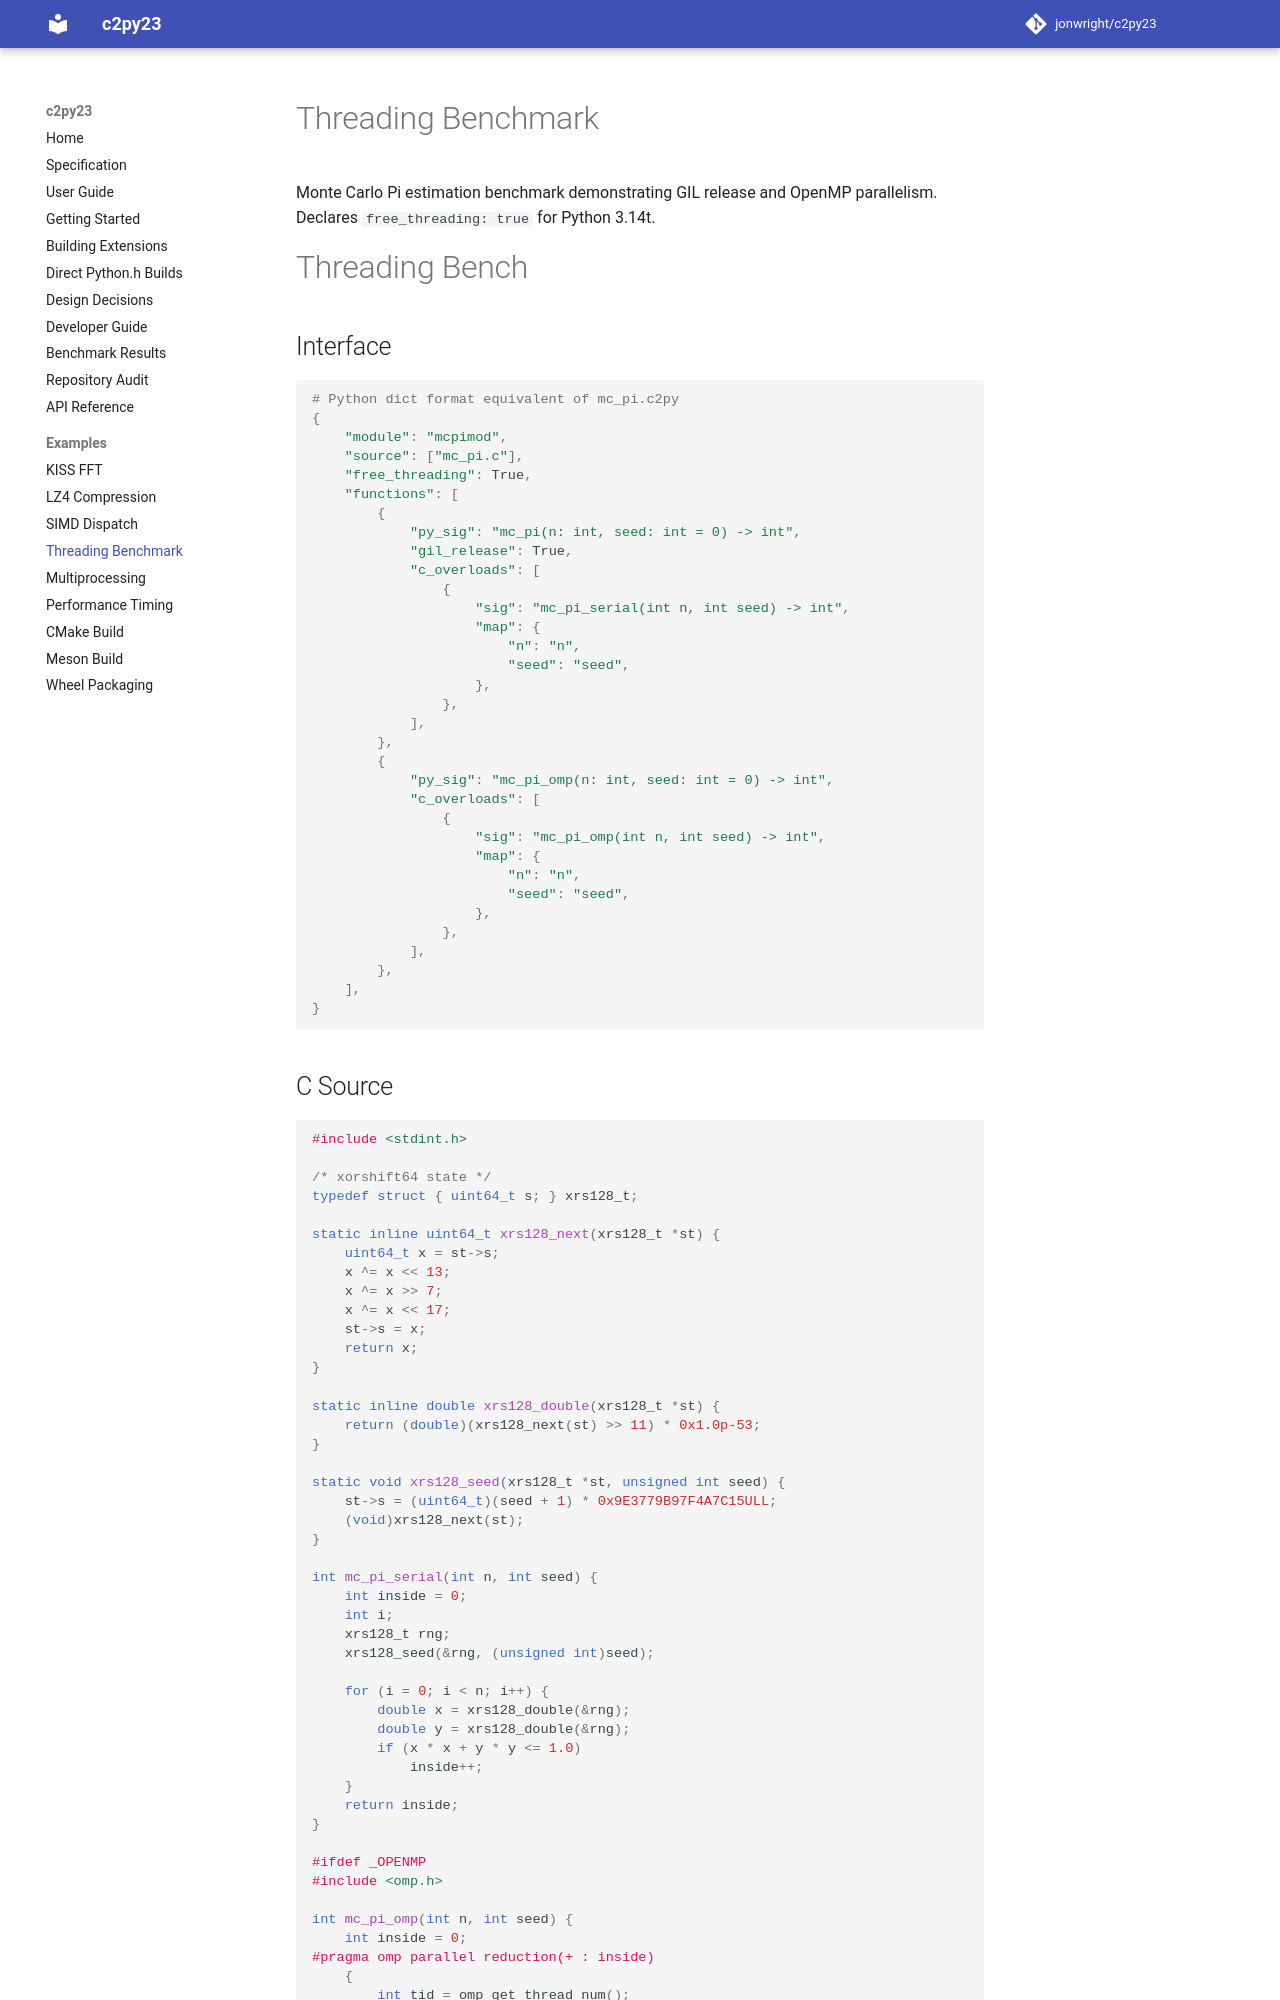

repository: jonwright/c2py23 · page: examples/threading_bench/index.html · generator: mkdocs

# Threading Benchmark

Monte Carlo Pi estimation benchmark demonstrating GIL release and OpenMP
parallelism.  Declares `free_threading: true` for Python 3.14t.

--8<-- "examples/threading_bench/README.md"
